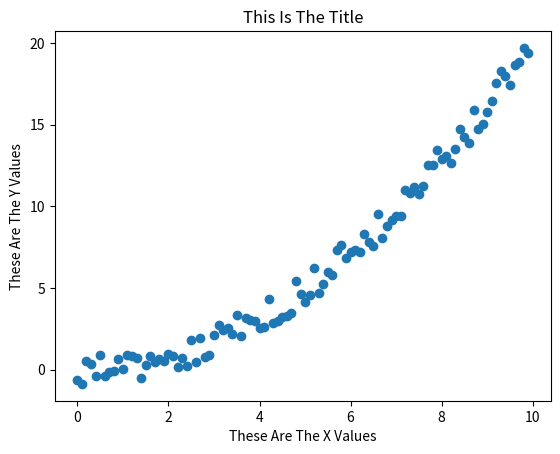

Here is the Python script that generated this plot: (Note: this script raises an exception after producing the figure.)
import matplotlib.pyplot as plt
import random

X = [x/10.0 for x in range(100)]
Y = [0.2 * x ** 2 + (random.random() - 0.5) * 2 for x in X]

plt.scatter(X, Y)
plt.title('This Is The Title')
plt.xlabel('These Are The X Values')
plt.ylabel('These Are The Y Values')
plt.show()

with open('./1_Fake_Data_Creation/non_linear_data.csv', 'w') as f:
    for i in range(len(X)):
        this_line = f'{X[i]}, {Y[i]}\n'
        f.write(this_line)
